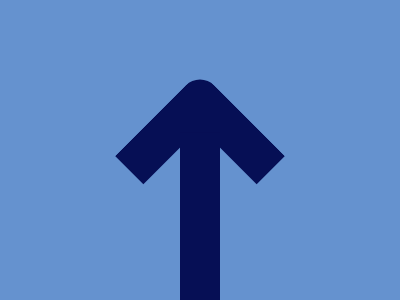

Write a web page that renders exactly this picture using CSS.

<div class="figure">
  <div class="arrow"></div>
  <div class="line"></div>
</div>
<style>
  body {
    background: #6592CF;
  }
  .figure {
    width: 400px;
    height: 300px;
    position: fixed;
    top: 50%;
    left: 50%;
    transform: translate(-50%, -50%);
    overflow: clip;
  }

  .arrow {
    width: 120px;
    height: 120px;
    border-radius: 20px 0px;
    box-shadow: inset 40px 40px #060F55;
    position: absolute;
    top: 156px;
    left: 200px;
    transform: translate(-50%, -50%) rotate(45deg);  
  }

  .line {
    width: 40px;
    height: 175px;
    background: #060F55;
    position: absolute;
    top: 220px;
    left: 200px;
    transform: translate(-50%, -50%);
  }
</style>